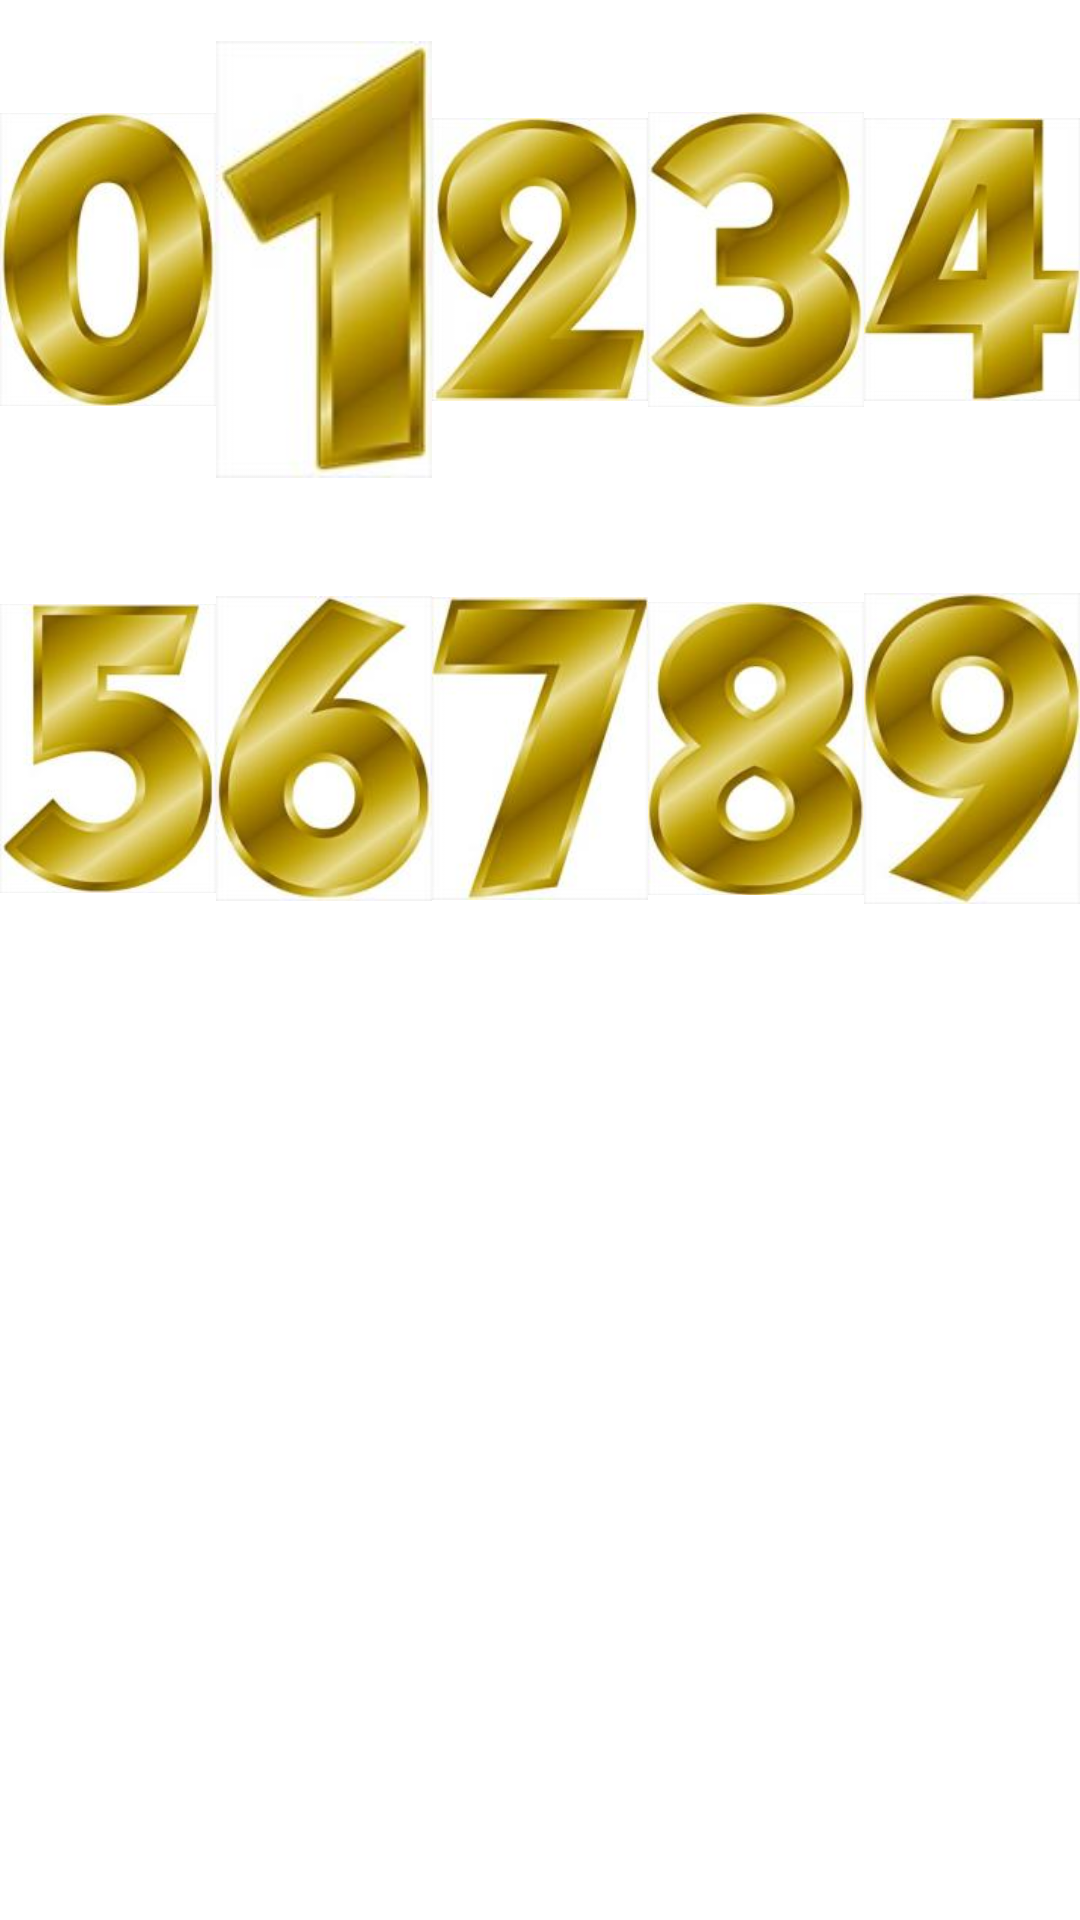

Layout XML and referenced resources for this Android screen:
<!-- AndroidManifest.xml: application theme AppTheme -->
<!-- res/layout/activity_numeric.xml -->
<?xml version="1.0" encoding="utf-8"?>
<ScrollView xmlns:android="http://schemas.android.com/apk/res/android"
    xmlns:tools="http://schemas.android.com/tools"
    android:layout_width="match_parent"
    android:layout_height="match_parent"
    android:background="#fff"
    android:keepScreenOn="true"
    tools:context="com.freeze.ucsy.kidsedu.Numeric">

    <RelativeLayout
        android:id="@+id/num_rl"
        android:layout_width="match_parent"
        android:layout_height="wrap_content"
        android:background="#fff">

        <LinearLayout
            android:id="@+id/num_l1"
            android:layout_width="match_parent"
            android:layout_height="wrap_content"
            android:layout_marginTop="10dp"
            android:orientation="horizontal">

            <ImageView
                android:id="@+id/number_zero"
                android:layout_width="153dp"
                android:layout_height="153dp"
                android:layout_weight="1"
                android:src="@drawable/zero" />

            <ImageView
                android:id="@+id/number_one"
                android:layout_width="153dp"
                android:layout_height="153dp"
                android:layout_weight="1"
                android:src="@drawable/one" />

            <ImageView
                android:id="@+id/number_two"
                android:layout_width="153dp"
                android:layout_height="153dp"
                android:layout_weight="1"
                android:src="@drawable/two" />

            <ImageView
                android:id="@+id/number_three"
                android:layout_width="153dp"
                android:layout_height="153dp"
                android:layout_weight="1"
                android:src="@drawable/three" />

            <ImageView
                android:id="@+id/number_four"
                android:layout_width="153dp"
                android:layout_height="153dp"
                android:layout_weight="1"
                android:src="@drawable/four" />
        </LinearLayout>

        <LinearLayout
            android:id="@+id/num_l2"
            android:layout_width="match_parent"
            android:layout_height="wrap_content"
            android:layout_below="@id/num_l1"
            android:layout_marginTop="10dp"
            android:orientation="horizontal">

            <ImageView
                android:id="@+id/number_five"
                android:layout_width="153dp"
                android:layout_height="153dp"
                android:layout_weight="1"
                android:src="@drawable/five" />

            <ImageView
                android:id="@+id/number_six"
                android:layout_width="153dp"
                android:layout_height="153dp"
                android:layout_weight="1"
                android:src="@drawable/six" />

            <ImageView
                android:id="@+id/number_seven"
                android:layout_width="153dp"
                android:layout_height="153dp"
                android:layout_weight="1"
                android:src="@drawable/seven" />

            <ImageView
                android:id="@+id/number_eight"
                android:layout_width="153dp"
                android:layout_height="153dp"
                android:layout_weight="1"
                android:src="@drawable/eight" />

            <ImageView
                android:id="@+id/number_nine"
                android:layout_width="153dp"
                android:layout_height="153dp"
                android:layout_weight="1"
                android:src="@drawable/nine" />
        </LinearLayout>
    </RelativeLayout>
</ScrollView>
<!-- resources referenced by this layout -->
<resources>
  <!-- drawable eight: jpg bitmap (drawable, 5397 bytes) -->
  <!-- drawable five: jpg bitmap (drawable, 5017 bytes) -->
  <!-- drawable four: jpg bitmap (drawable, 4494 bytes) -->
  <!-- drawable nine: jpg bitmap (drawable, 4953 bytes) -->
  <!-- drawable one: jpg bitmap (drawable, 3377 bytes) -->
  <!-- drawable seven: jpg bitmap (drawable, 4082 bytes) -->
  <!-- drawable six: jpg bitmap (drawable, 5068 bytes) -->
  <!-- drawable three: jpg bitmap (drawable, 5198 bytes) -->
  <!-- drawable two: jpg bitmap (drawable, 5447 bytes) -->
  <!-- drawable zero: jpg bitmap (drawable, 5153 bytes) -->
  <style name="AppTheme" parent="Theme.AppCompat.Light.NoActionBar">
          
          <item name="android:windowNoTitle">true</item>
          <item name="android:windowFullscreen">true</item>
          <item name="colorPrimary">@color/colorPrimary</item>
          <item name="colorPrimaryDark">@color/colorPrimaryDark</item>
          <item name="colorAccent">@color/colorAccent</item>
      </style>
  <!-- not gathered from this repository: default colours our renderer supplied (Android Studio template values) -->
  <color name="colorPrimary">#FF6200EE</color>
  <color name="colorPrimaryDark">#FF3700B3</color>
  <color name="colorAccent">#FF03DAC5</color>
</resources>
